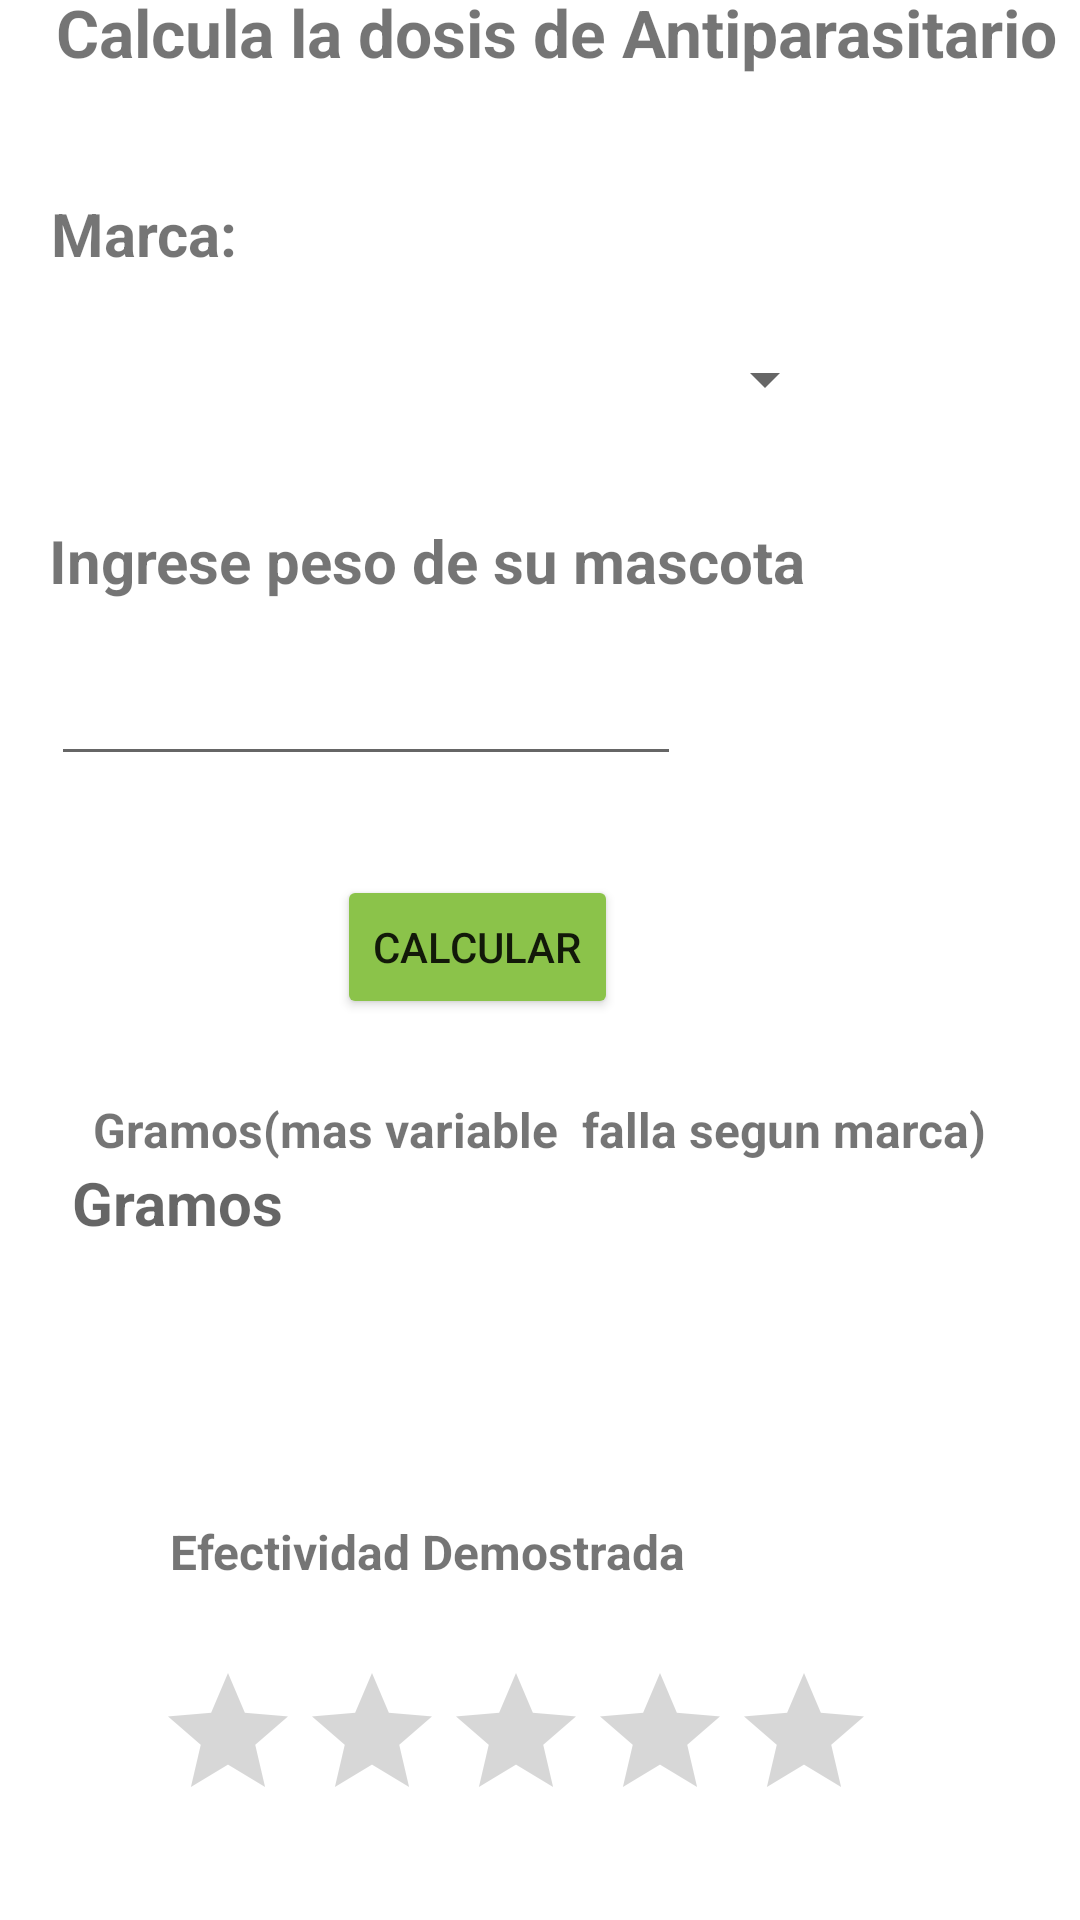

Layout XML and referenced resources for this Android screen:
<!-- AndroidManifest.xml: application theme Theme.Basecalendariomascota -->
<!-- res/layout/activity_insumos.xml -->
<?xml version="1.0" encoding="utf-8"?>
<androidx.constraintlayout.widget.ConstraintLayout xmlns:android="http://schemas.android.com/apk/res/android"
    xmlns:app="http://schemas.android.com/apk/res-auto"
    xmlns:tools="http://schemas.android.com/tools"
    android:layout_width="match_parent"
    android:layout_height="match_parent"
    android:background="@drawable/gradient_background"
    tools:context=".Insumos_act">

    <androidx.cardview.widget.CardView
        android:layout_width="379dp"
        android:layout_height="698dp"
        android:layout_marginStart="16dp"
        android:layout_marginTop="16dp"
        android:layout_marginEnd="16dp"
        android:layout_marginBottom="17dp"
        app:cardCornerRadius="25dp"
        app:layout_constraintBottom_toBottomOf="parent"
        app:layout_constraintEnd_toEndOf="parent"
        app:layout_constraintStart_toStartOf="parent"
        app:layout_constraintTop_toTopOf="parent" >

        <androidx.constraintlayout.widget.ConstraintLayout
            android:layout_width="match_parent"
            android:layout_height="match_parent">

            <TextView
                android:id="@+id/textView13"
                android:layout_width="wrap_content"
                android:layout_height="wrap_content"
                android:layout_marginStart="25dp"
                android:layout_marginTop="25dp"
                android:layout_marginEnd="15dp"
                android:text="Calcula la dosis de Antiparasitario"
                android:textSize="22sp"
                android:textStyle="bold"
                app:layout_constraintEnd_toEndOf="parent"
                app:layout_constraintStart_toStartOf="parent"
                app:layout_constraintTop_toTopOf="parent" />

            <TextView
                android:id="@+id/textView14"
                android:layout_width="wrap_content"
                android:layout_height="wrap_content"
                android:layout_marginStart="26dp"
                android:layout_marginTop="39dp"
                android:layout_marginEnd="291dp"
                android:text="Marca:"
                android:textSize="20sp"
                android:textStyle="bold"
                app:layout_constraintEnd_toEndOf="parent"
                app:layout_constraintStart_toStartOf="parent"
                app:layout_constraintTop_toBottomOf="@+id/textView13" />

            <Spinner
                android:id="@+id/spnmarca"
                android:layout_width="262dp"
                android:layout_height="40dp"
                android:layout_marginStart="26dp"
                android:layout_marginTop="15dp"
                android:layout_marginEnd="91dp"
                app:layout_constraintEnd_toEndOf="parent"
                app:layout_constraintStart_toStartOf="parent"
                app:layout_constraintTop_toBottomOf="@+id/textView14"
                tools:ignore="TouchTargetSizeCheck,SpeakableTextPresentCheck" />

            <TextView
                android:id="@+id/textView18"
                android:layout_width="wrap_content"
                android:layout_height="wrap_content"
                android:layout_marginStart="24dp"
                android:layout_marginTop="27dp"
                android:layout_marginEnd="100dp"
                android:text="Ingrese peso de su mascota"
                android:textSize="20sp"
                android:textStyle="bold"
                app:layout_constraintEnd_toEndOf="parent"
                app:layout_constraintStart_toStartOf="parent"
                app:layout_constraintTop_toBottomOf="@+id/spnmarca" />

            <EditText
                android:id="@+id/txtpeso"
                android:layout_width="wrap_content"
                android:layout_height="wrap_content"
                android:layout_marginStart="26dp"
                android:layout_marginTop="17dp"
                android:layout_marginEnd="143dp"
                android:ems="10"
                android:inputType="number"
                app:layout_constraintEnd_toEndOf="parent"
                app:layout_constraintStart_toStartOf="parent"
                app:layout_constraintTop_toBottomOf="@+id/textView18"
                tools:ignore="TouchTargetSizeCheck,SpeakableTextPresentCheck" />

            <TextView
                android:id="@+id/textView23"
                android:layout_width="wrap_content"
                android:layout_height="wrap_content"
                android:layout_marginStart="42dp"
                android:layout_marginTop="26dp"
                android:layout_marginEnd="43dp"
                android:text="Gramos(mas variable  falla segun marca)"
                android:textSize="16sp"
                android:textStyle="bold"
                app:layout_constraintEnd_toEndOf="parent"
                app:layout_constraintStart_toStartOf="parent"
                app:layout_constraintTop_toBottomOf="@+id/btncalcular" />

            <RatingBar
                android:id="@+id/rbmarca"
                android:layout_width="wrap_content"
                android:layout_height="wrap_content"
                android:layout_marginStart="60dp"
                android:layout_marginTop="23dp"
                android:layout_marginEnd="78dp"
                android:layout_marginBottom="56dp"
                app:layout_constraintBottom_toBottomOf="parent"
                app:layout_constraintEnd_toEndOf="parent"
                app:layout_constraintHorizontal_bias="1.0"
                app:layout_constraintStart_toStartOf="parent"
                app:layout_constraintTop_toBottomOf="@+id/textView24"
                tools:ignore="SpeakableTextPresentCheck" />

            <TextView
                android:id="@+id/textView24"
                android:layout_width="wrap_content"
                android:layout_height="wrap_content"
                android:layout_marginStart="66dp"
                android:layout_marginTop="4dp"
                android:layout_marginEnd="142dp"
                android:text="Efectividad Demostrada"
                android:textSize="16sp"
                android:textStyle="bold"
                app:layout_constraintEnd_toEndOf="parent"
                app:layout_constraintStart_toStartOf="parent"
                app:layout_constraintTop_toBottomOf="@+id/txttotaly" />

            <Button
                android:id="@+id/btncalcular"
                android:layout_width="wrap_content"
                android:layout_height="wrap_content"
                android:layout_marginStart="112dp"
                android:layout_marginTop="33dp"
                android:layout_marginEnd="155dp"
                android:backgroundTint="#8BC34A"
                android:onClick="calcular"
                android:text="CALCULAR"
                app:cornerRadius="25dp"
                app:layout_constraintEnd_toEndOf="parent"
                app:layout_constraintStart_toStartOf="parent"
                app:layout_constraintTop_toBottomOf="@+id/txtpeso" />

            <TextView
                android:id="@+id/txtresultado"
                android:layout_width="313dp"
                android:layout_height="51dp"
                android:layout_marginStart="33dp"
                android:layout_marginEnd="33dp"
                android:hint="Gramos"
                android:textSize="20sp"
                android:textStyle="bold"
                app:layout_constraintEnd_toEndOf="parent"
                app:layout_constraintStart_toStartOf="parent"
                app:layout_constraintTop_toBottomOf="@+id/textView23" />

            <TextView
                android:id="@+id/txttotaly"
                android:layout_width="310dp"
                android:layout_height="55dp"
                android:layout_marginStart="34dp"
                android:layout_marginTop="9dp"
                android:layout_marginEnd="35dp"
                android:textSize="20sp"
                android:textStyle="bold"
                app:layout_constraintEnd_toEndOf="parent"
                app:layout_constraintStart_toStartOf="parent"
                app:layout_constraintTop_toBottomOf="@+id/txtresultado" />
            app:layout_constraintEnd_toEndOf="parent"
                app:layout_constraintStart_toStartOf="parent"
                tools:layout_editor_absoluteY="333dp" />

        </androidx.constraintlayout.widget.ConstraintLayout>
    </androidx.cardview.widget.CardView>
</androidx.constraintlayout.widget.ConstraintLayout>
<!-- resources referenced by this layout -->
<resources>
  <!-- drawable gradient_background (drawable) -->
  <?xml version="1.0" encoding="utf-8"?>
  
  <selector xmlns:android="http://schemas.android.com/apk/res/android">
      <item>
          <shape>
              <gradient
                  android:startColor="#A3C57B"
                  android:centerColor="#8BC34A"
                  android:endColor="#538F0C"
                  android:angle="90"/>
              <corners
                  android:radius="0dp"/>
          </shape>
      </item>
  </selector>
  <style name="Theme.Basecalendariomascota" parent="Theme.MaterialComponents.DayNight.NoActionBar">
          
          <item name="colorPrimary">@color/purple_500</item>
          <item name="colorPrimaryVariant">@color/purple_700</item>
          <item name="colorOnPrimary">@color/white</item>
          
          <item name="colorSecondary">@color/teal_200</item>
          <item name="colorSecondaryVariant">@color/teal_700</item>
          <item name="colorOnSecondary">@color/black</item>
          
          <item name="android:statusBarColor" tools:targetApi="l">?attr/colorPrimaryVariant</item>
          
      </style>
  <!-- not gathered from this repository: default colours our renderer supplied (Android Studio template values) -->
  <color name="purple_500">#FF6200EE</color>
  <color name="purple_700">#FF3700B3</color>
  <color name="teal_200">#FF03DAC5</color>
  <color name="teal_700">#FF018786</color>
  <color name="black">#FF000000</color>
  <color name="white">#FFFFFFFF</color>
</resources>
